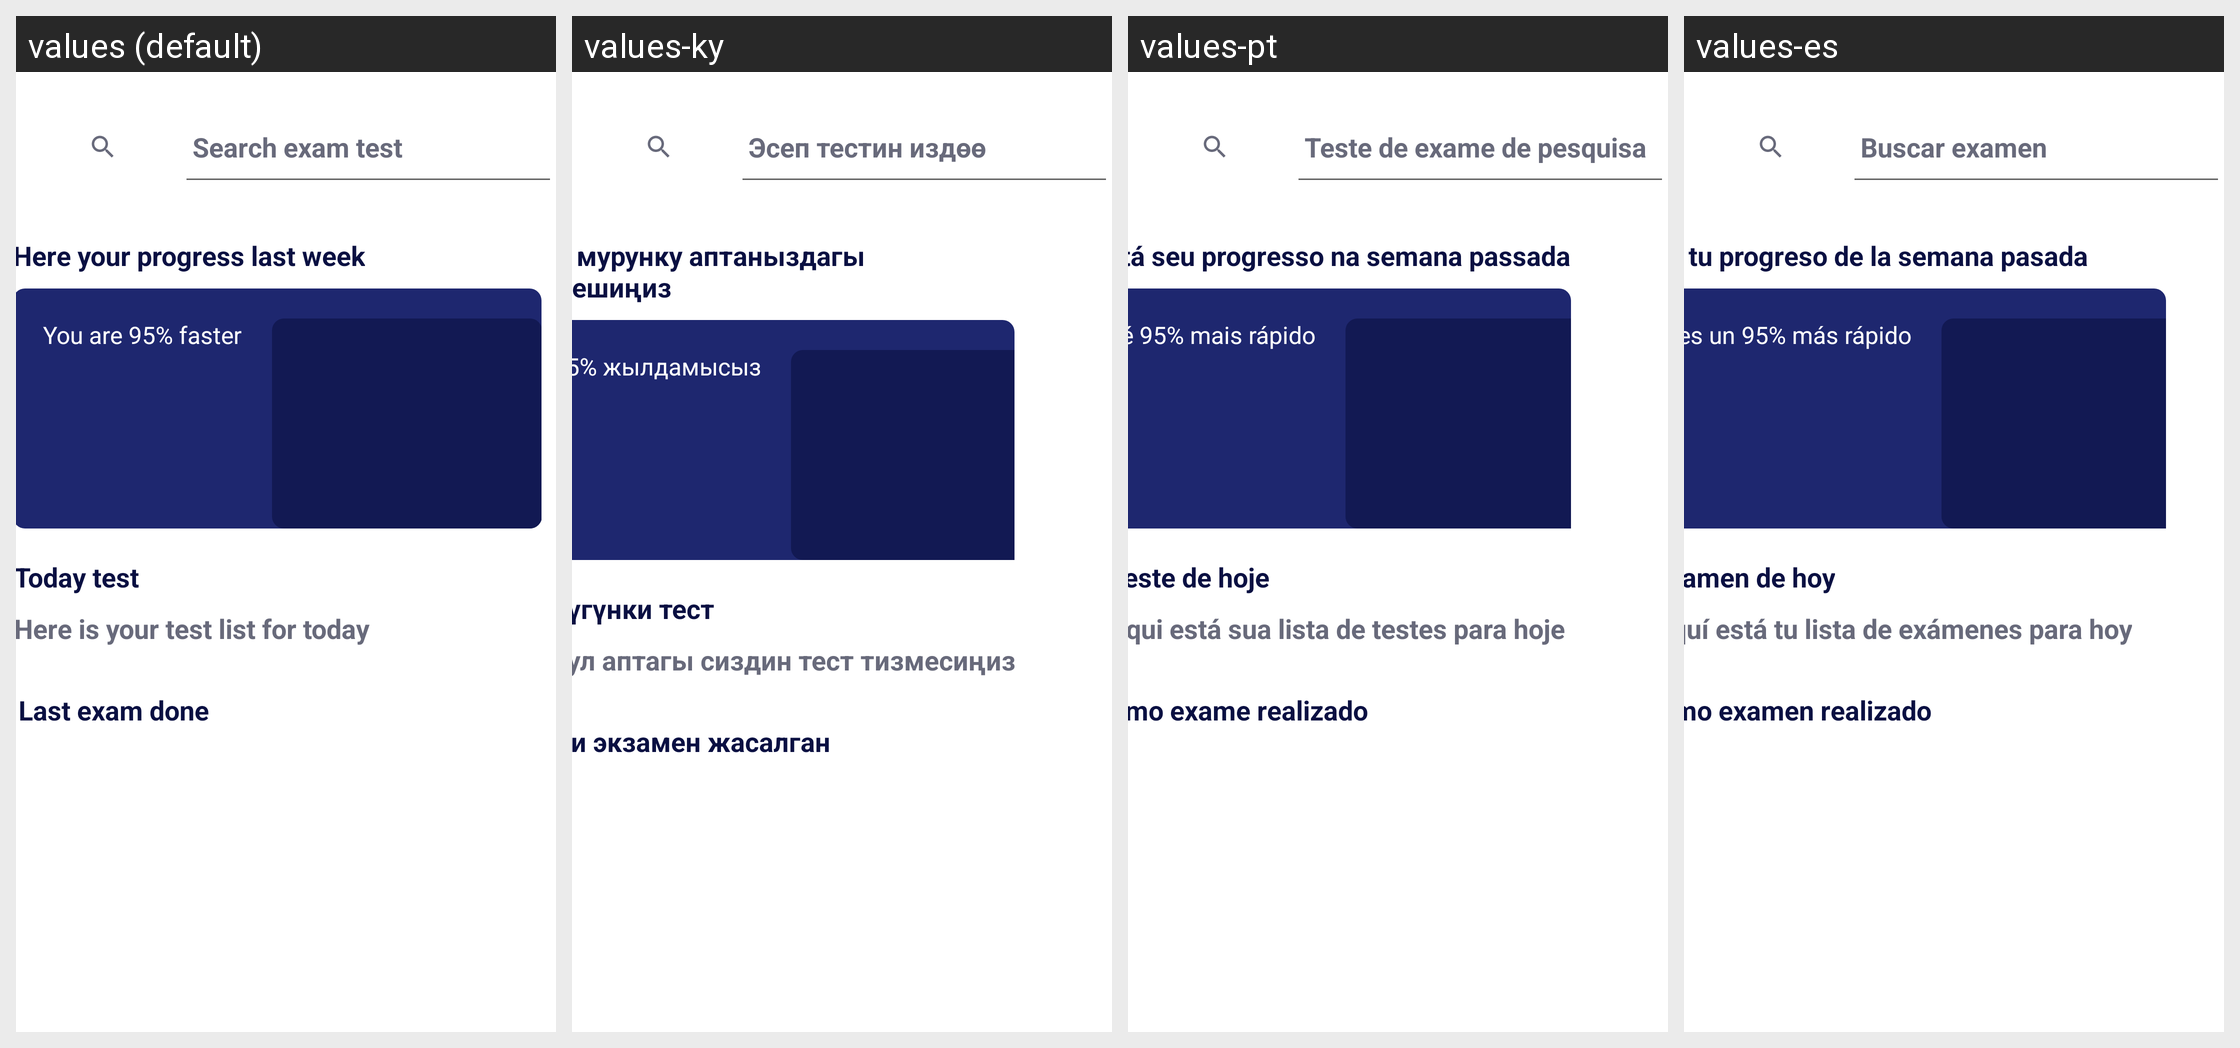

For this localized Android screen grid, give each drawn string resource with its value in every locale shown.
Android screen res/layout/fragment_home.xml rendered under 4 locales, left to right: values (default), values-ky, values-pt, values-es. Device: Nexus 5 (rendered at 1080×1920; each locale shown at half size, 540×960, under a caption strip naming it); theme Theme.ExamProjectApp.
Other locales in the repository, not shown: values-it.
Strings drawn on this screen, with the default value and each locale's value (text and hints the layout hard-codes, and strings that could not be matched under every locale, appear in the picture but are not listed):

search_exam_test
  values: Search exam test
  values-ky: Эсеп тестин издөө
  values-pt: Teste de exame de pesquisa
  values-es: Buscar examen

here_your_progress_last_week
  values: Here your progress last week
  values-ky: Сиздин мурунку аптаныздагы жеткилешиңиз
  values-pt: Aqui está seu progresso na semana passada
  values-es: Aquí tu progreso de la semana pasada

you_are_95_faster
  values: You are 95% faster
  values-ky: Сиз 95% жылдамысыз
  values-pt: Você é 95% mais rápido
  values-es: Eres un 95% más rápido

today_test
  values: Today test
  values-ky: Бүгүнки тест
  values-pt: Teste de hoje
  values-es: Examen de hoy

here_is_your_test_list_for_today
  values: Here is your test list for today
  values-ky: Бул аптагы сиздин тест тизмесиңиз
  values-pt: Aqui está sua lista de testes para hoje
  values-es: Aquí está tu lista de exámenes para hoy

last_exam_done
  values: Last exam done
  values-ky: Соңги экзамен жасалган
  values-pt: Último exame realizado
  values-es: Último examen realizado
